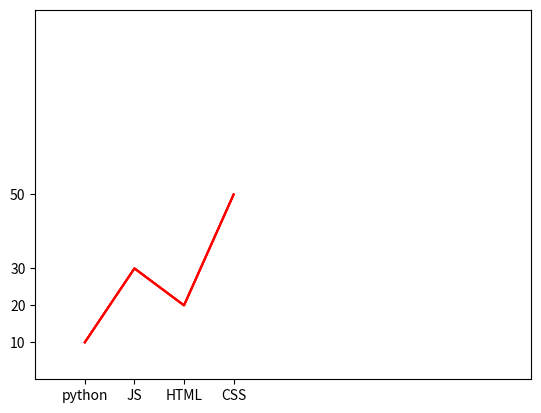

Reproduce this figure in Python. (Note: this script raises an exception after producing the figure.)
from matplotlib import pyplot as plt
import numpy as np

# =================  Axis Matplotlib Plots  ============
                                                #IT is the ways to play/modify with the axis with the following method
                                                # xticks() , yticks(), xlim() , ylim() , axis()



x1 = [1, 2, 3, 4]
y1 = [10, 30, 20, 50]
label1 = ["python", "JS", "HTML", "CSS"]

plt.plot(x1, y1, color="r")
plt.show()




#Scaling/Naming the axis
plt.plot(x1, y1, color="r")
plt.xticks(x1, labels=label1)          # -- plt.xticks() -- pass the same number of elements to name the x-axis accordingly,, with labels parameter, we can name each of the ticks
plt.yticks(y1)           # -- plt.yticks() -- pass the same number of elements to name the y-axis in ascending order

plt.show()








#Extending the limit of the axis
plt.plot(x1, y1, color="r")
plt.xlim(0, 10)        # -- xlim() -- method takes two parameters (start_range, stop_range) , and by that it scales the x-axis accordingly with keeping the data graph intact
plt.ylim(0, 100)        # -- ylim() -- method takes two parameters (start_range, stop_range) , and by that it scales the y-axis accordingly with keeping the data graph intact

    #We can do the same thing also with the below line
plt.axis(0, 10, 0, 100)     # -- plt.axis(start_range_x_axis, stop_range_x_axis, start_range_y_axis, stop_range_y_axis)

plt.show()














